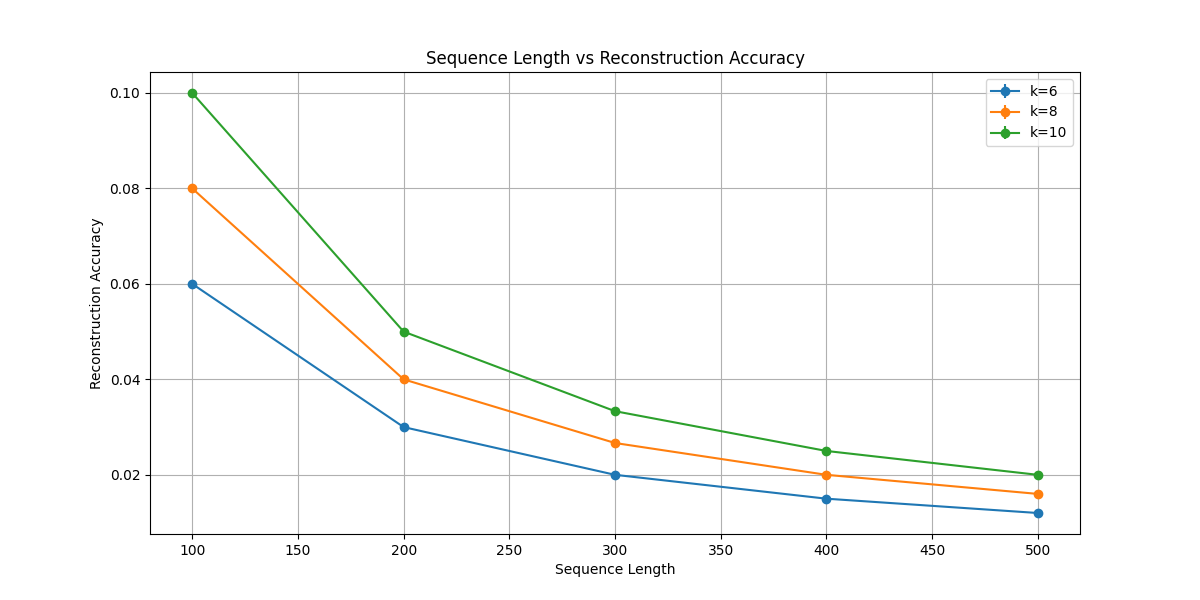

Values plotted in this chart, from the file beside it:
sequence_length, k_mer_length, accuracy, time, accuracy_std, time_std, success_rate
100, 6, 0.06, 0.002957, 1.3877787807814457e-17, 0.00242, 0.0
100, 8, 0.08, 0.002057, 1.3877787807814457e-17, 0.0005567, 0.0
100, 10, 0.1, 0.001948, 0.0, 0.0004255, 0.0
200, 6, 0.03, 0.003951, 6.938893903907228e-18, 0.0008283, 0.0
200, 8, 0.04, 0.003469, 6.938893903907228e-18, 0.0003222, 0.0
200, 10, 0.05, 0.004358, 0.0, 0.001209, 0.0
300, 6, 0.02, 0.006499, 3.469446951953614e-18, 0.001918, 0.0
300, 8, 0.02667, 0.00665, 3.469446951953614e-18, 0.001564, 0.0
300, 10, 0.03333, 0.005786, 0.0, 0.001678, 0.0
400, 6, 0.015, 0.007825, 3.469446951953614e-18, 0.001467, 0.0
400, 8, 0.02, 0.00855, 3.469446951953614e-18, 0.002331, 0.0
400, 10, 0.025, 0.008904, 0.0, 0.002276, 0.0
500, 6, 0.012, 0.01069, 0.0, 0.001714, 0.0
500, 8, 0.016, 0.01019, 3.469446951953614e-18, 0.002274, 0.0
500, 10, 0.02, 0.01003, 3.469446951953614e-18, 0.002372, 0.0
